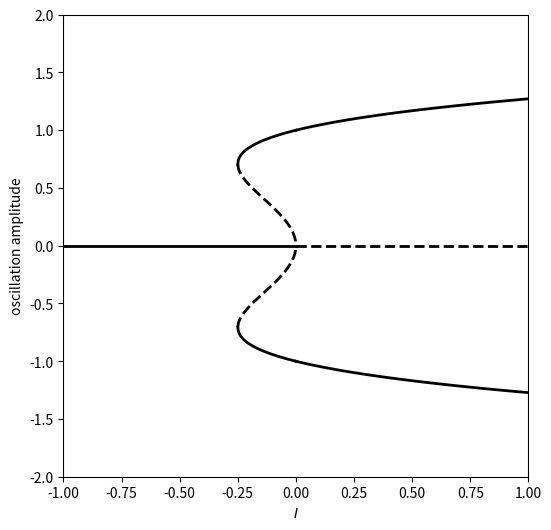

The script that saved this image:
"""
Chapter 13 - The Hopf Bifurcation.

Plots the bifurcation diagram of the quintic-stabilized (subcritical)
Hopf normal form, showing the hysteresis loop and bistable region.
"""

import numpy as np
import matplotlib.pyplot as plt

I = np.linspace(-1/4, 0, 101)
I1 = np.linspace(0, 1, 101)

plt.figure(figsize=(6, 6))
plt.plot(I, np.sqrt(0.5 - np.sqrt(0.25 + I)), '--k', linewidth=2)
plt.plot(I, -np.sqrt(0.5 - np.sqrt(0.25 + I)), '--k', linewidth=2)

plt.plot(I, np.sqrt(0.5 + np.sqrt(0.25 + I)), '-k', linewidth=2)
plt.plot(I, -np.sqrt(0.5 + np.sqrt(0.25 + I)), '-k', linewidth=2)

plt.plot(I1, np.sqrt(0.5 + np.sqrt(0.25 + I1)), '-k', linewidth=2)
plt.plot(I1, -np.sqrt(0.5 + np.sqrt(0.25 + I1)), '-k', linewidth=2)

plt.plot(-I1, np.zeros_like(I1), '-k', linewidth=2)
plt.plot(I1, np.zeros_like(I1), '--k', linewidth=2)



plt.xlabel('$I$')
plt.ylabel('oscillation amplitude')
plt.axis([-1, 1, -2, 2])
plt.show()
